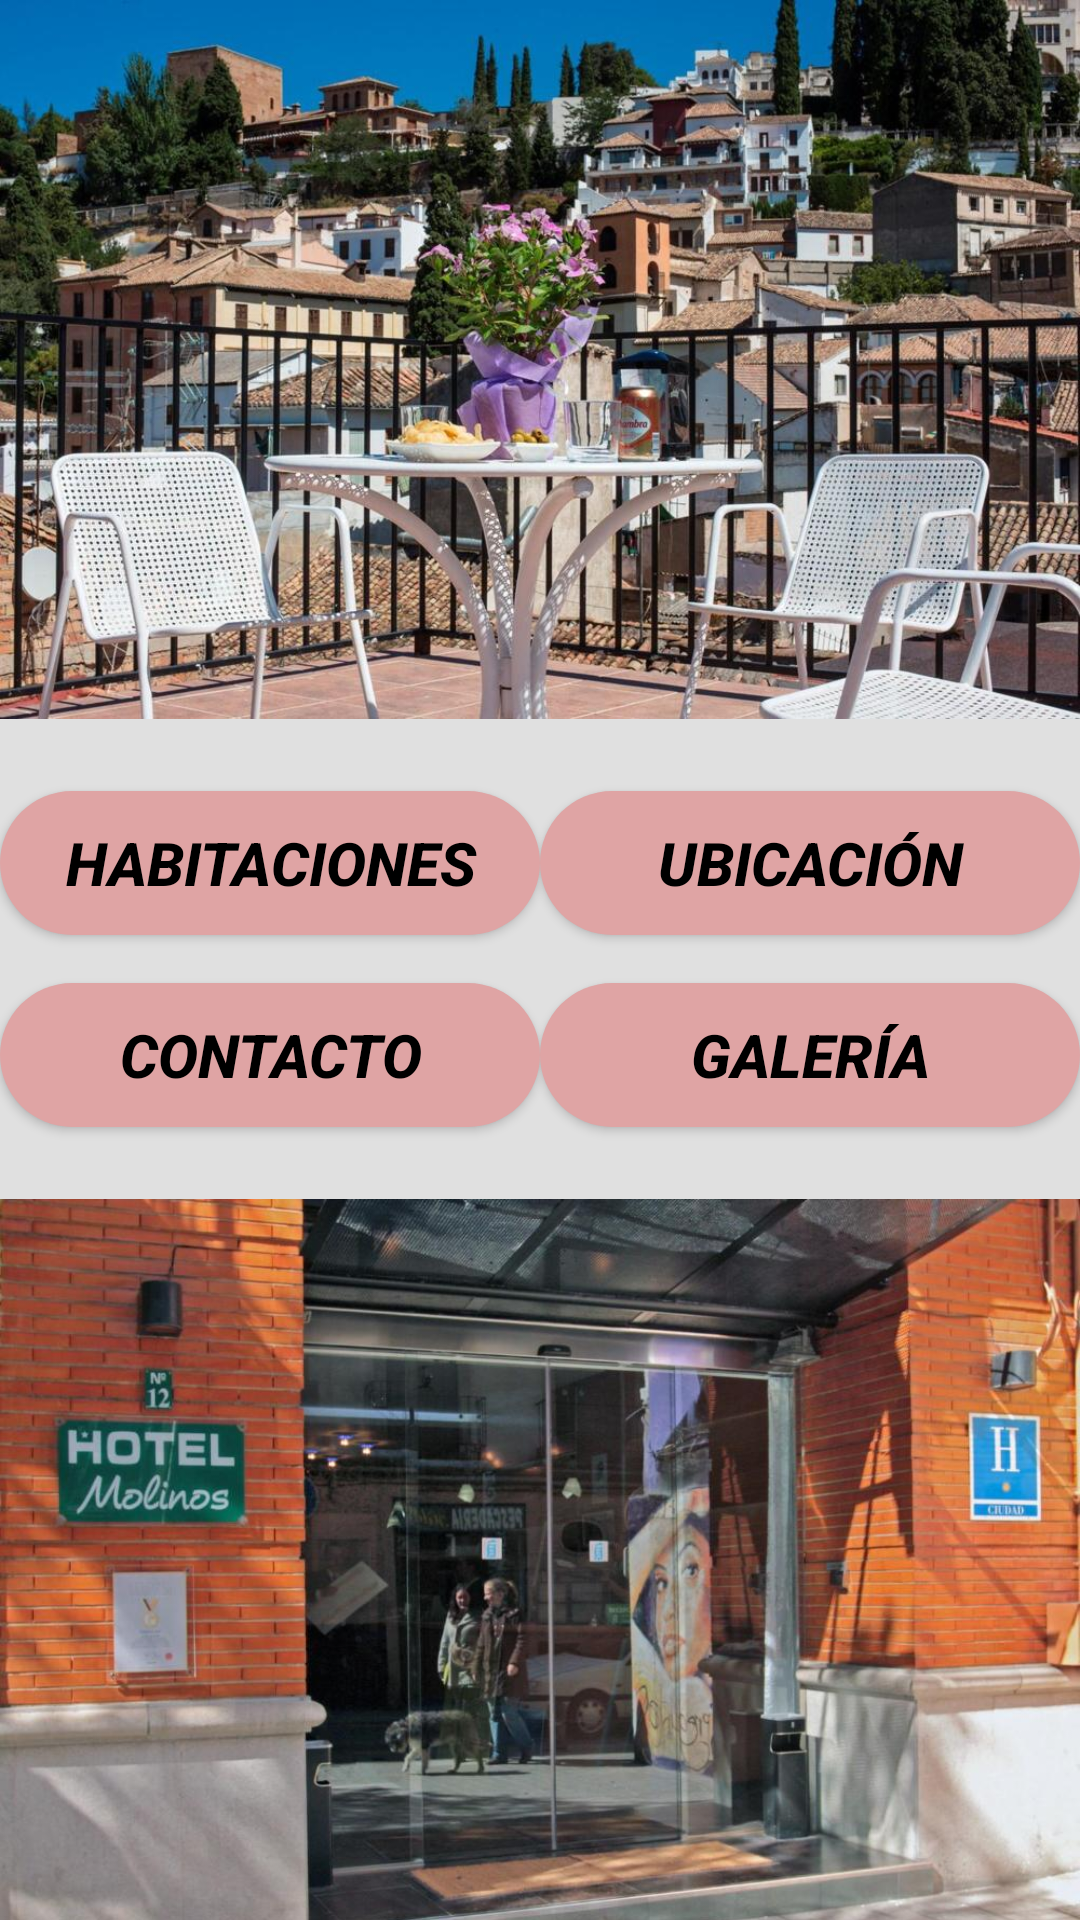

Android layout source for this screen:
<!-- AndroidManifest.xml: application theme Theme.HotelMolinos -->
<!-- res/layout/activity_menu.xml -->
<?xml version="1.0" encoding="utf-8"?>
<androidx.constraintlayout.widget.ConstraintLayout
    xmlns:android="http://schemas.android.com/apk/res/android"
    xmlns:app="http://schemas.android.com/apk/res-auto"
    xmlns:tools="http://schemas.android.com/tools"
    android:layout_width="match_parent"
    android:layout_height="match_parent"
    android:orientation="vertical"
    android:background="@color/colorGrisMasOscuro"
    tools:context=".MenuActivity">

    <ImageView
        android:id="@+id/fachada11"
        android:layout_width="match_parent"
        android:layout_height="wrap_content"
        android:src="@drawable/hotelmolinosportada"
        app:layout_constraintTop_toTopOf="parent"
        app:layout_constraintStart_toStartOf="parent"
        app:layout_constraintEnd_toEndOf="parent"
        android:scaleType="fitXY"
        android:adjustViewBounds="true"
        />

    <LinearLayout
        android:id="@+id/linearLayout"
        android:layout_width="match_parent"
        android:layout_height="wrap_content"
        android:orientation="vertical"
        app:layout_constraintTop_toBottomOf="@id/fachada11"
        app:layout_constraintStart_toStartOf="parent"
        app:layout_constraintEnd_toEndOf="parent"
        android:layout_marginTop="16dp"
        android:gravity="center_horizontal">

        <LinearLayout
            android:layout_width="match_parent"
            android:layout_height="wrap_content"
            android:orientation="horizontal">

            <Button
                android:id="@+id/btHabitaciones"
                android:layout_width="0dp"
                android:layout_height="wrap_content"
                android:layout_marginTop="8dp"
                android:layout_marginBottom="8dp"
                android:layout_weight="1"
                android:background="@drawable/botones"
                android:padding="8dp"
                android:text="@string/Habitaciones"
                android:textColor="#000000"
                android:textSize="20sp"
                android:textStyle="bold|italic" />

            <Button
                android:id="@+id/btUbicacion"
                android:layout_width="0dp"
                android:layout_height="wrap_content"
                android:layout_weight="1"
                android:text="@string/Ubicacion"
                android:textColor="#000000"
                android:textSize="20sp"
                android:background="@drawable/botones"
                android:padding="8dp"
                android:layout_marginTop="8dp"
                android:layout_marginBottom="8dp"
                android:textStyle="bold|italic" />
        </LinearLayout>

        <LinearLayout
            android:layout_width="match_parent"
            android:layout_height="wrap_content"
            android:orientation="horizontal">

            <Button
                android:id="@+id/btReservas"
                android:layout_width="0dp"
                android:layout_height="wrap_content"
                android:layout_marginTop="8dp"
                android:layout_marginBottom="8dp"
                android:layout_weight="1"
                android:text="@string/Contacto"
                android:textColor="#000000"
                android:textSize="20sp"
                android:background="@drawable/botones"
                android:textStyle="bold|italic"
                android:padding="8dp" />

            <Button
                android:id="@+id/btGaleria"
                android:layout_width="0dp"
                android:layout_height="wrap_content"
                android:layout_weight="1"
                android:text="@string/Galería"
                android:textColor="#000000"
                android:textSize="20sp"
                android:background="@drawable/botones"
                android:padding="8dp"
                android:layout_marginTop="8dp"
                android:layout_marginBottom="8dp"
                android:textStyle="bold|italic" />
        </LinearLayout>
    </LinearLayout>

    <ImageView
        android:id="@+id/hotelmolinosportada"
        android:layout_width="match_parent"
        android:layout_height="wrap_content"
        android:src="@drawable/fachada11"
        app:layout_constraintTop_toBottomOf="@id/linearLayout"
        app:layout_constraintStart_toStartOf="parent"
        app:layout_constraintEnd_toEndOf="parent"
        android:scaleType="fitXY"
        android:adjustViewBounds="true"
        android:layout_marginTop="16dp"
        />

</androidx.constraintlayout.widget.ConstraintLayout>
<!-- resources referenced by this layout -->
<resources>
  <color name="colorGrisMasOscuro">#E0E0E0</color>
  <!-- drawable botones (drawable) -->
  <?xml version="1.0" encoding="utf-8"?>
  <shape xmlns:android="http://schemas.android.com/apk/res/android"
      android:shape="rectangle">
  
      <solid android:color="#FF5733" /> 
      <corners android:radius="30dp" /> 
      
      <stroke android:color="#DFA4A4" /> 
      <padding android:left="5dp" android:top="5dp" android:right="5dp" android:bottom="5dp" /> 
      <size android:textSize="16sp" /> 
      <solid android:color="#DFA4A4" /> 
      <italic /> 
      <bold /> 
  </shape>
  <!-- drawable fachada11: jpg bitmap (drawable, 101172 bytes) -->
  <!-- drawable hotelmolinosportada: jpg bitmap (drawable, 155998 bytes) -->
  <string name="Contacto">Contacto</string>
  <string name="Habitaciones">Habitaciones</string>
  <string name="Ubicacion">Ubicación</string>
  <style name="Theme.HotelMolinos" parent="Base.Theme.HotelMolinos" />
  <style name="Base.Theme.HotelMolinos" parent="Theme.Material3.DayNight.NoActionBar">
          
          
      </style>
</resources>
